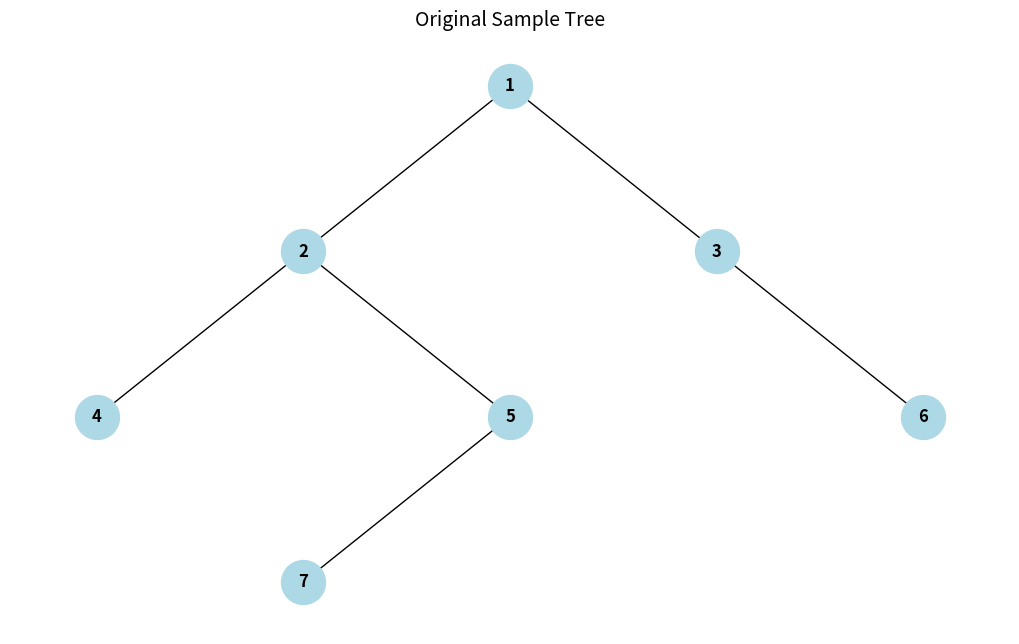
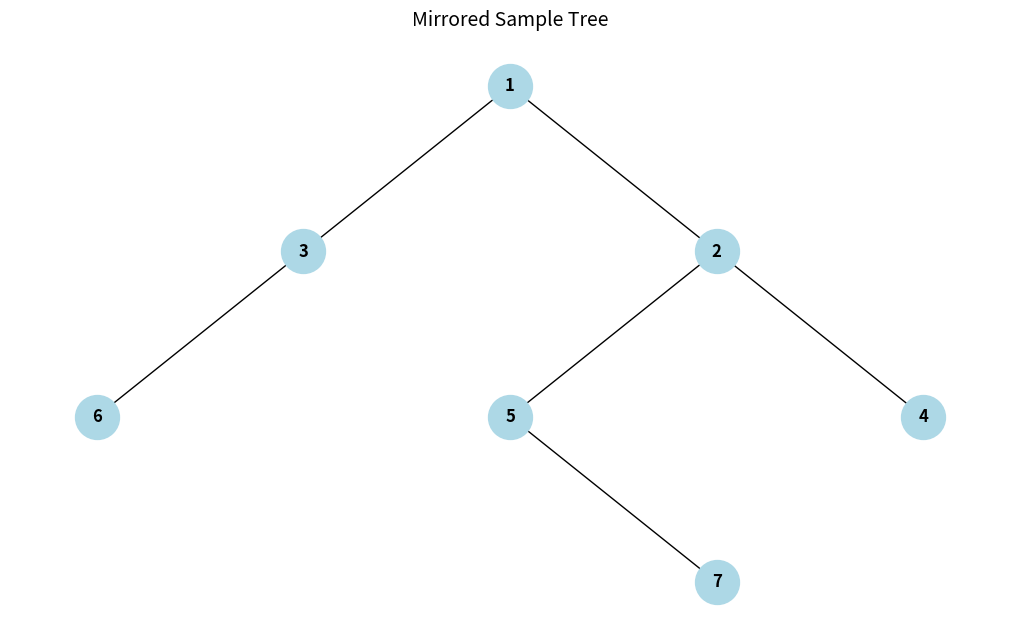

Source code (Python) for these figures, in order: (Note: this script raises an exception after producing the figures.)
# Importing necessary libraries
import matplotlib.pyplot as plt
import networkx as nx
from collections import deque

# Node of a binary tree with enhanced features
class TreeNode:
    def __init__(self, val=0, left=None, right=None):
        self.val = val
        self.left = left
        self.right = right
        self.x = 0  # x-coordinate for visualization
        self.y = 0  # y-coordinate for visualization

# Inverts a binary tree (creates its mirror image) recursively
def mirror_tree(root):
    """

    Example:
        Original:      1     Mirrored:    1
                      / \                / \
                     2   3              3   2
    """
    if root is None:
        return None
    
    # Swap the left and right children
    root.left, root.right = root.right, root.left
    
    # Recursively mirror both subtrees
    mirror_tree(root.left)
    mirror_tree(root.right)
    
    return root

# Builds a binary tree from a list representation (level-order/BFS)
def build_tree_from_list(tree_list):
    """
    Example: [1, 2, 3, 4, 5] 
    creates:
            1
           / \
          2   3
         / \
        4   5
    """
    if not tree_list:
        return None
    
    root = TreeNode(tree_list[0])
    queue = deque([root])
    i = 1
    
    while queue and i < len(tree_list):
        current = queue.popleft()
        
        # Left child
        if i < len(tree_list) and tree_list[i] is not None:
            current.left = TreeNode(tree_list[i])
            queue.append(current.left)
        i += 1
        
        # Right child
        if i < len(tree_list) and tree_list[i] is not None:
            current.right = TreeNode(tree_list[i])
            queue.append(current.right)
        i += 1
    
    return root

# Creates a visual representation of the binary tree using matplotlib
def visualize_binary_tree(root, title="Binary Tree"):
    if not root:
        print("Empty tree cannot be visualized")
        return
    
    # Create a directed graph
    G = nx.DiGraph()
    positions = {}
    labels = {}
    
    # BFS to assign positions and build the graph
    queue = deque([(root, 0, 0)])
    max_depth = 0
    
    while queue:
        node, x, depth = queue.popleft()
        max_depth = max(max_depth, depth)
        positions[node] = (x, -depth)
        labels[node] = str(node.val)
        
        if node.left:
            G.add_edge(node, node.left)
            # Calculate position for left child
            queue.append((node.left, x - 2**(max_depth - depth), depth + 1))
        
        if node.right:
            G.add_edge(node, node.right)
            # Calculate position for right child
            queue.append((node.right, x + 2**(max_depth - depth), depth + 1))
    
    # Adjust x-coordinates to prevent overlap
    scale = 1.5
    pos = {node: (x * scale, y) for node, (x, y) in positions.items()}
    
    plt.figure(figsize=(10, 6))
    nx.draw(G, pos, with_labels=True, labels=labels, node_size=1000,
            node_color='lightblue', font_size=12, font_weight='bold',
            arrows=False)
    plt.title(title, fontsize=14)
    plt.axis('off')
    plt.show()

# Prints the tree using specified traversal method with clear formatting
def print_tree_info(root, traversal_type='inorder'):
    def helper(node):
        if node:
            if traversal_type == 'preorder':
                print(node.val, end=' ')
                helper(node.left)
                helper(node.right)
            elif traversal_type == 'inorder':
                helper(node.left)
                print(node.val, end=' ')
                helper(node.right)
            elif traversal_type == 'postorder':
                helper(node.left)
                helper(node.right)
                print(node.val, end=' ')
    
    print(f"\n{traversal_type.capitalize()} traversal: [", end='')
    helper(root)
    print("]")

# Interactive demonstration of the mirror tree functionality
def interactive_demo():
    print("\n" + "="*50)
    print("Binary Tree Mirror - Interactive Demo")
    print("="*50)
    
    # Get tree input from user
    print("\nEnter tree values in level-order (BFS) order.")
    print("Use space-separated numbers and 'None' for empty nodes")
    print("Example: 1 2 3 None 5 (creates: 1 / 2 3 / None 5)")
    
    while True:
        try:
            user_input = input("\nEnter tree values: ").strip()
            values = []
            for item in user_input.split():
                if item.lower() == 'none':
                    values.append(None)
                else:
                    values.append(int(item))
            
            original_tree = build_tree_from_list(values)
            print("\nOriginal Tree:")
            visualize_binary_tree(original_tree, "Original Tree")
            
            print("\nTree Information:")
            print_tree_info(original_tree, 'preorder')
            print_tree_info(original_tree, 'inorder')
            print_tree_info(original_tree, 'postorder')
            
            input("\nPress Enter to mirror the tree...")
            
            mirrored_tree = mirror_tree(original_tree)
            print("\nMirrored Tree:")
            visualize_binary_tree(mirrored_tree, "Mirrored Tree")
            
            print("\nMirrored Tree Information:")
            print_tree_info(mirrored_tree, 'preorder')
            print_tree_info(mirrored_tree, 'inorder')
            print_tree_info(mirrored_tree, 'postorder')
            
            choice = input("\nTry another tree? (y/n): ").lower()
            if choice != 'y':
                print("\nDemo complete. Goodbye!")
                break
                
        except ValueError:
            print("Invalid input. Please enter numbers or 'None'.")

if __name__ == "__main__":
    # Example with automatic demonstration
    print("Automatic Demonstration with Sample Tree")
    print("="*50)
    
    # Sample tree
    sample_tree = build_tree_from_list([1, 2, 3, 4, 5, None, 6, None, None, 7])
    
    print("\nOriginal Sample Tree:")
    visualize_binary_tree(sample_tree, "Original Sample Tree")
    
    print("\nOriginal Tree Information:")
    print_tree_info(sample_tree, 'preorder')
    print_tree_info(sample_tree, 'inorder')
    print_tree_info(sample_tree, 'postorder')
    
    # Mirror the tree
    mirrored_sample = mirror_tree(sample_tree)
    
    print("\nMirrored Sample Tree:")
    visualize_binary_tree(mirrored_sample, "Mirrored Sample Tree")
    
    print("\nMirrored Tree Information:")
    print_tree_info(mirrored_sample, 'preorder')
    print_tree_info(mirrored_sample, 'inorder')
    print_tree_info(mirrored_sample, 'postorder')
    
    # Start interactive demo
    interactive_demo()
